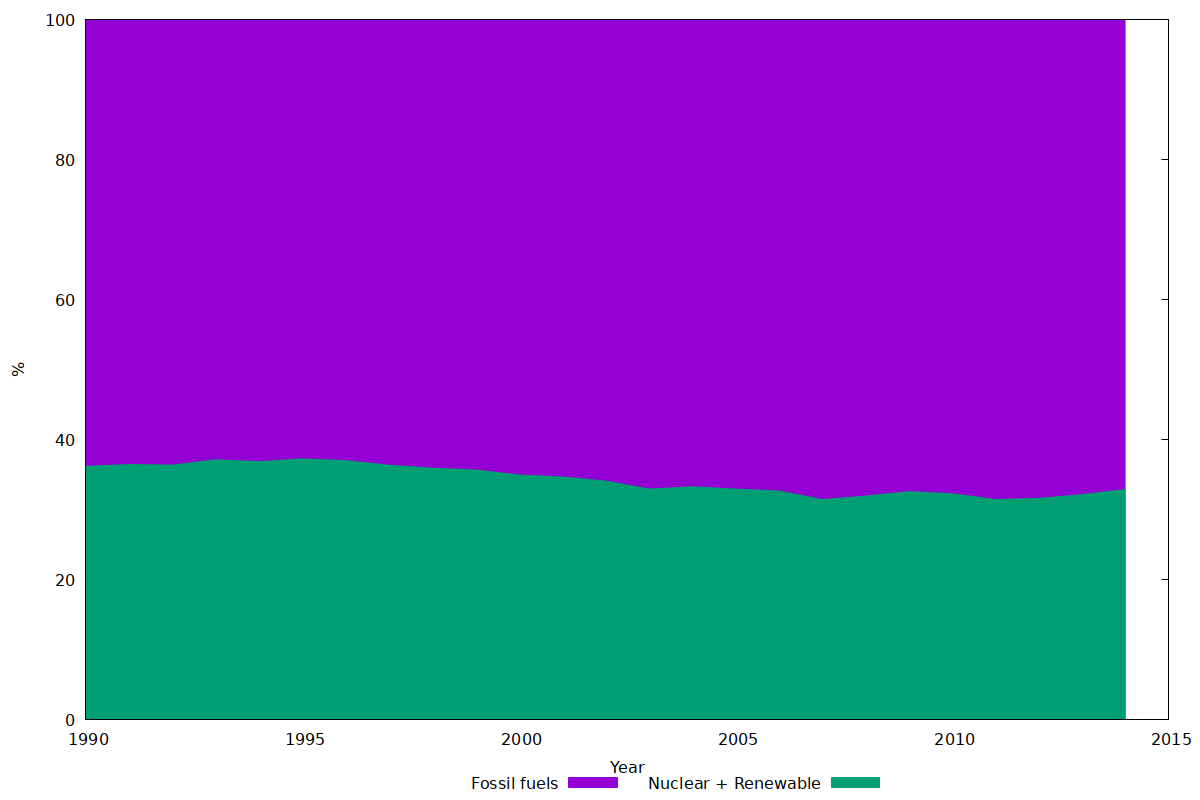

The data file committed next to this chart (first rows):
Year, Nuclear + Renewables (% electricity prod…, Fossil fuels (% electricity production) …
1990, 36.28, 63.72
1991, 36.54, 63.46
1992, 36.46, 63.54
1993, 37.22, 62.78
1994, 36.95, 63.05
1995, 37.35, 62.65
1996, 37.1, 62.9
1997, 36.44, 63.56
1998, 36.02, 63.98
1999, 35.76, 64.24
2000, 35.05, 64.95
2001, 34.76, 65.24
2002, 34.18, 65.82
2003, 33.04, 66.96
2004, 33.37, 66.63
2005, 33.03, 66.97
2006, 32.76, 67.24
2007, 31.55, 68.45
2008, 32.03, 67.97
2009, 32.68, 67.32
2010, 32.36, 67.64
2011, 31.55, 68.45
2012, 31.71, 68.29
2013, 32.26, 67.74
2014, 32.97, 67.03
